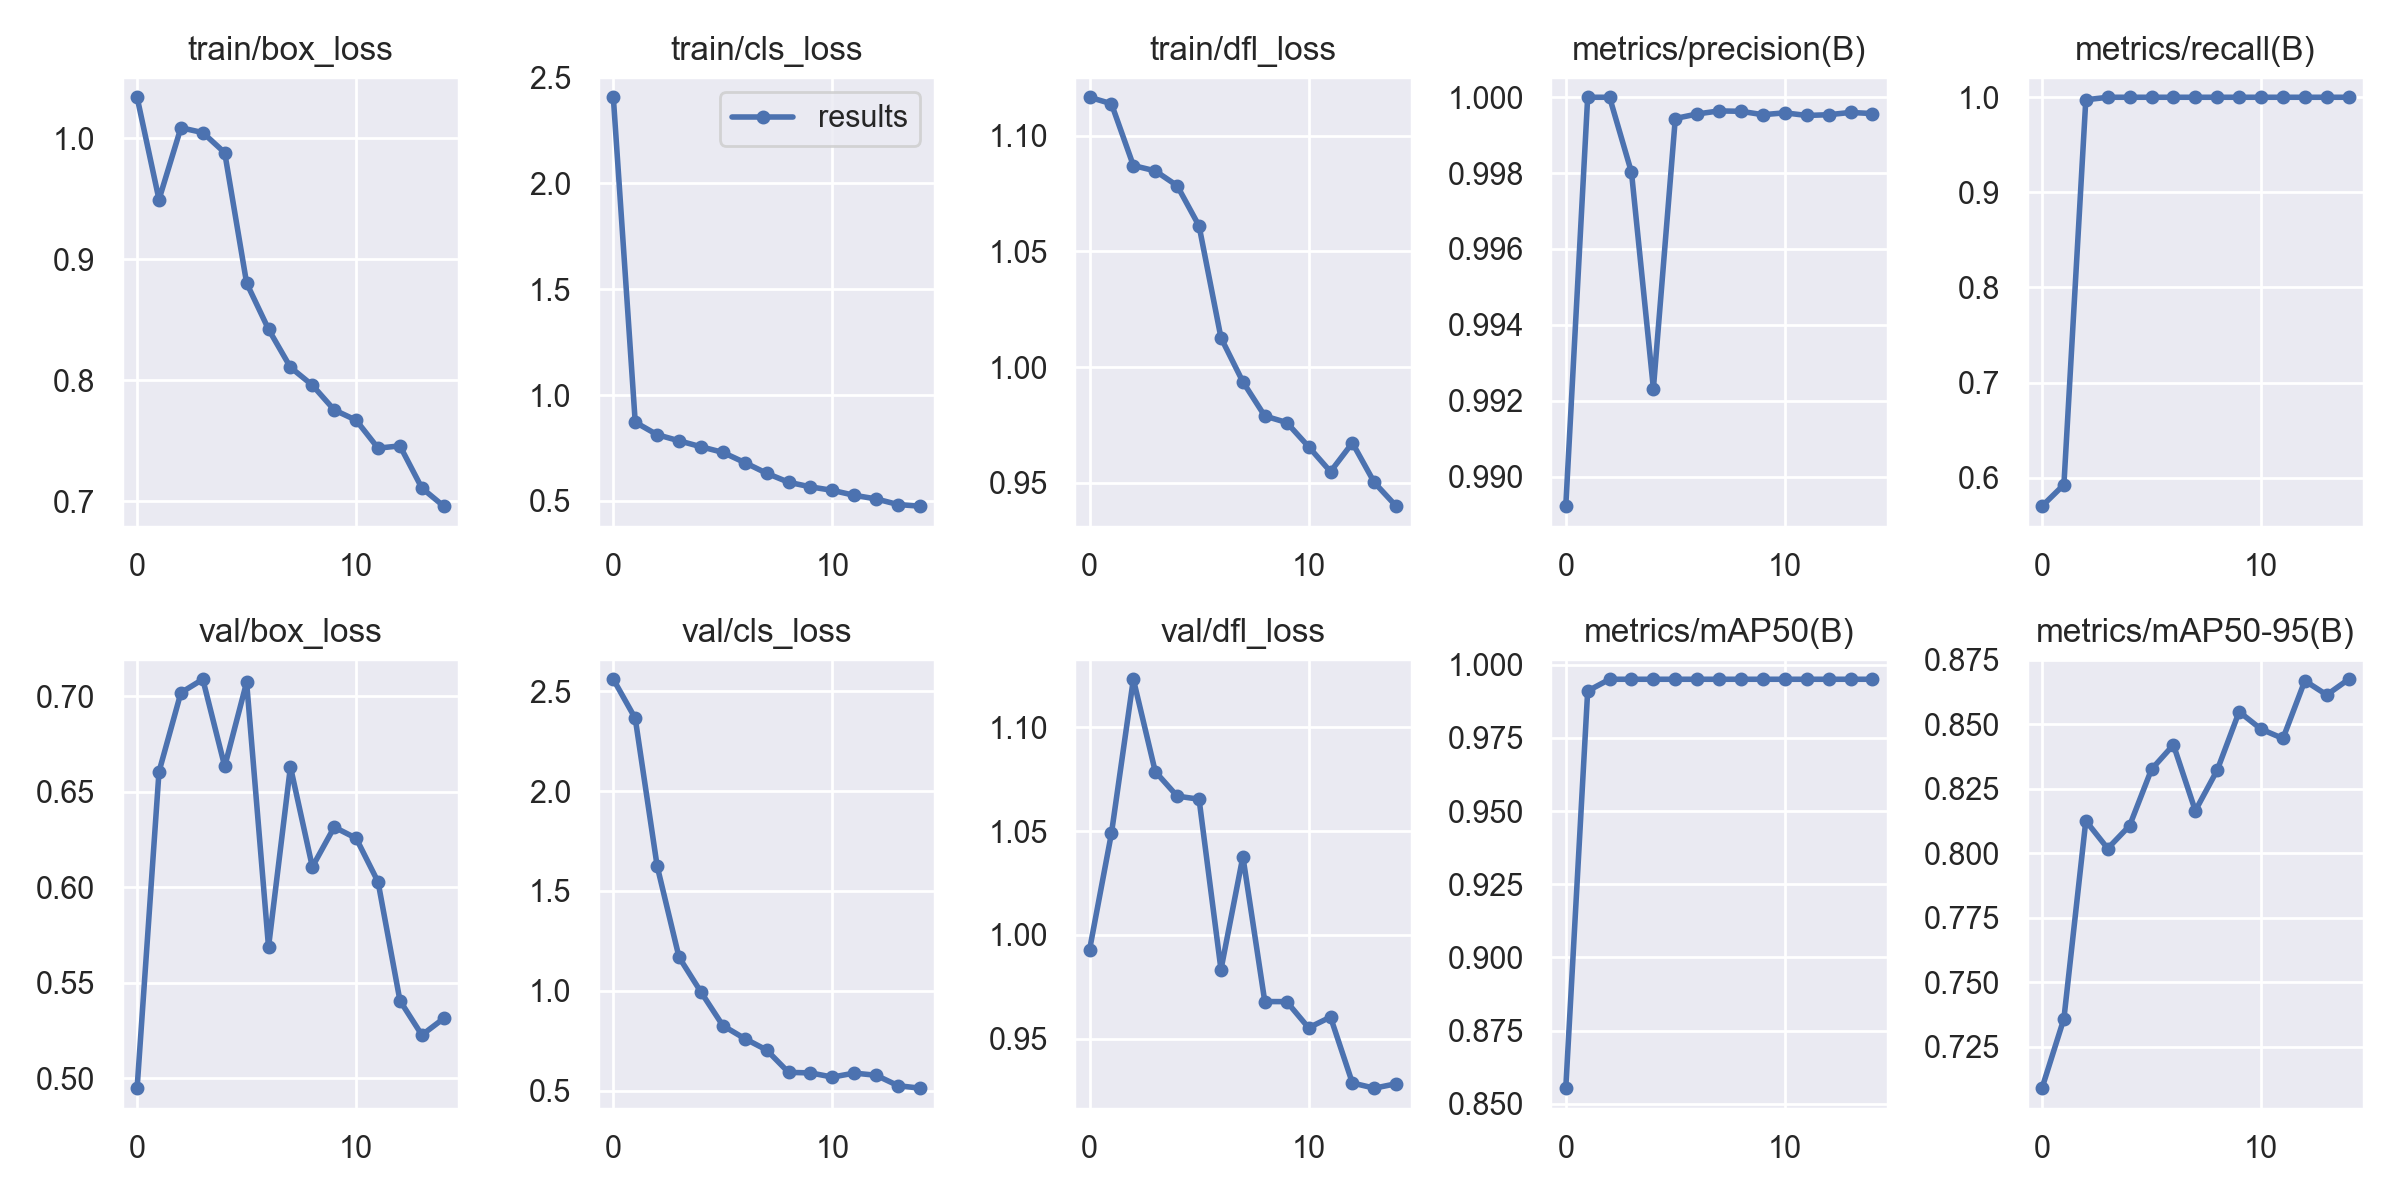

The data file committed next to this chart (first rows):
epoch, train/box_loss, train/cls_loss, train/dfl_loss, metrics/precision(B), metrics/recall(B), metrics/mAP50(B), metrics/mAP50-95(B), val/box_loss, val/cls_loss, val/dfl_loss, lr/pg0, lr/pg1, lr/pg2
0, 1.034, 2.406, 1.117, 0.9892, 0.5701, 0.8553, 0.7088, 0.4948, 2.561, 0.9929, 0.0766, 0.0026, 0.0026
1, 0.9492, 0.8717, 1.114, 1, 0.5927, 0.991, 0.7358, 0.6604, 2.365, 1.049, 0.05195, 0.00495, 0.00495
2, 1.008, 0.8128, 1.087, 1, 0.9973, 0.995, 0.8125, 0.7017, 1.625, 1.123, 0.02694, 0.006944, 0.006944
3, 1.004, 0.7839, 1.085, 0.998, 1, 0.995, 0.8018, 0.7088, 1.168, 1.079, 0.00802, 0.00802, 0.00802
4, 0.9879, 0.7559, 1.078, 0.9923, 1, 0.995, 0.8106, 0.6632, 0.9937, 1.067, 0.00802, 0.00802, 0.00802
5, 0.8801, 0.7293, 1.061, 0.9994, 1, 0.995, 0.8325, 0.7072, 0.8254, 1.065, 0.00736, 0.00736, 0.00736
6, 0.842, 0.6811, 1.013, 0.9996, 1, 0.995, 0.842, 0.5686, 0.7602, 0.9834, 0.0067, 0.0067, 0.0067
7, 0.8106, 0.6307, 0.9937, 0.9996, 1, 0.995, 0.8165, 0.663, 0.703, 1.038, 0.00604, 0.00604, 0.00604
8, 0.7958, 0.5883, 0.9789, 0.9996, 1, 0.995, 0.8322, 0.6106, 0.591, 0.968, 0.00538, 0.00538, 0.00538
9, 0.7753, 0.5664, 0.9761, 0.9995, 1, 0.995, 0.8548, 0.6314, 0.5884, 0.9679, 0.00472, 0.00472, 0.00472
10, 0.7668, 0.55, 0.9656, 0.9996, 1, 0.995, 0.8481, 0.6256, 0.5674, 0.9554, 0.00406, 0.00406, 0.00406
11, 0.7437, 0.5267, 0.9548, 0.9995, 1, 0.995, 0.8445, 0.6027, 0.5874, 0.9605, 0.0034, 0.0034, 0.0034
12, 0.7456, 0.5095, 0.9673, 0.9995, 1, 0.995, 0.8669, 0.5406, 0.5765, 0.9288, 0.00274, 0.00274, 0.00274
13, 0.7107, 0.4829, 0.9502, 0.9996, 1, 0.995, 0.8614, 0.5226, 0.5243, 0.9263, 0.00208, 0.00208, 0.00208
14, 0.6958, 0.4753, 0.9399, 0.9996, 1, 0.995, 0.8674, 0.5313, 0.5119, 0.9285, 0.00142, 0.00142, 0.00142
